pico-8 play session: hold ← + tap ❎, after a click and taps of 🅾, ❎, 🅾+❎, 🅾 in the second before t = 0

[t = 4 s] hold ← ~4s, tap ❎ ~7×
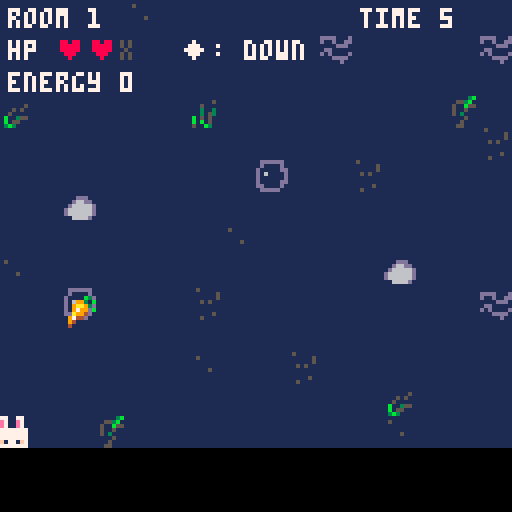
[t = 6 s] hold ← ~6s, tap ❎ ~10×
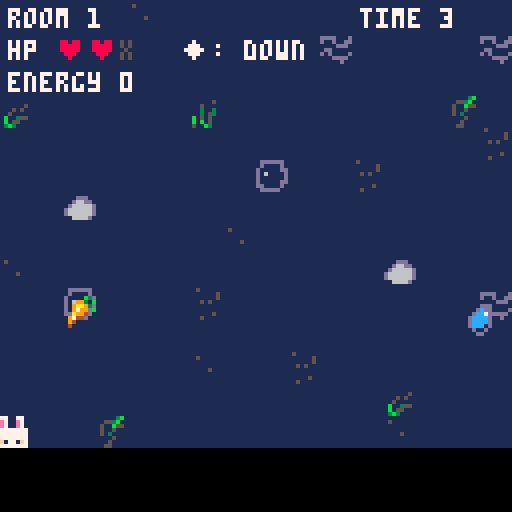
[t = 8 s] hold ← ~8s, tap ❎ ~14×
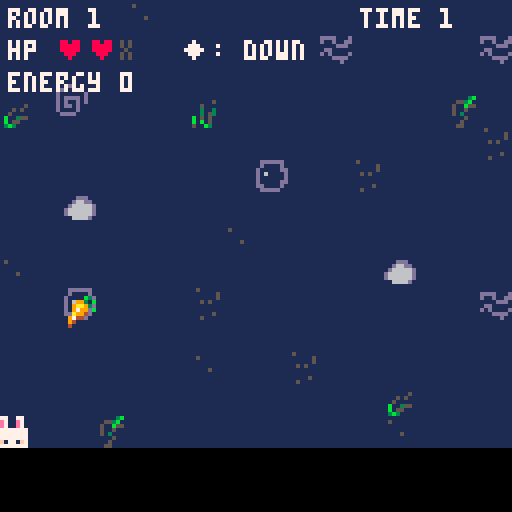

pico-8 cartridge
version 43
__lua__
-- gravity is broken
-- by elina

function _init()
	room=1
	coins=0
	hp=3
	state="start"
	
	reset_room()
	music(0)
end


------------------
--resets player, choose gravity, 
--set ob speed + gravity, set coin and timer
------------------
function reset_room()

 --player
	px=60
	py=60
	pw=6
	ph=8
	
	pvx=0 --hori velocity
	pvy=0 --vert velocity
	on_ground=false
	
	--gravity type
	if room==1 then
		gravity_type="down"
	else
	
		local last_gravity=gravity_type
		local new_gravity=""
		
		repeat
			local g=flr(rnd(5)) --random 
			
			if g==0 then
				gravity_type="down"
			elseif g==1 then
				gravity_type="up"
			elseif g==2 then
				gravity_type="right"
	  elseif g==3 then
	   gravity_type="left"
	  else
	   gravity_type="float down"
	  end
	  
	 until new_gravity!=last_gravity

	end
	--
	
	--obstacle
	ow=8
	oh=8
	ospeed=2+flr((room-1)/3)*0.5 --speed inc every 3 rooms
	
	obstacle_count=1+flr((room-1)/2) --cnt inc every 2 rooms
	obstacle_count=min(obstacle_count,6)
	obstacles={}
	
	for i=1, obstacle_count do
		spawn_obstacle(i)
	end

	--coin pos
	room_coins={}
	
	room_coin_total=1+flr(rnd(3)) --rand num of coins
	
	spawned_coins=0
	
	spawn_coin()
	
	coin_spawn_timer=2+flr(rnd(4)) --respawn rate
	
	
	--roomtime (s)
	room_time=10
	
	--protection after hit
	invincible=0
	
end

function _update()
	if state=="start" then
	
	--press a to start
		if btnp(4) then
			state="play"
		end
	end
 if state=="play" then
 	update_game()
 	
 elseif state=="between" then
  --btnp(5) = b on controller
  --b= spend 5 coins heal
  if btnp(5) and coins>=5 and hp<3 then
  	coins-=5
  	sfx(13)
  	hp+=1
  end
  
  --a:cont to next room
  if btnp(4) then
  	room+=1
  	state="play"
  	reset_room()
  end

 elseif state=="gameover" then

  -- press o to restart game
  if btnp(4) then
   _init()
  end

 end
end


function update_game()

 ----------------
 --movement
 ----------------

 if gravity_type=="left" then
 	if btn(0) then 
 		py-=1
 	end
 	
 	if btn(1) then
 		py+=1
 	end
 	
 	py=mid(0,py, 128-ph)
 elseif gravity_type=="right" then
 	if btn(0) then
 		py+=1
 	end
 	if btn(1) then
 		py-=1
 	end
 	
 else --vertical gravity
 	if btn(0) then
 		px-=1
 	end
 	
 	if btn(1) then
 		px+=1
 	end
 	
 	px=mid(0,px,128-pw)
 end

 -- keep player on screen
 if gravity_type=="left" or gravity_type=="right" then
 	py=mid(0,py,128-ph)
 else
 	px=mid(0,px,128-pw)
	end

 ----------------
 -- gravity
 ----------------

 if gravity_type=="down" then
	 pvy+=0.2
	elseif gravity_type=="up" then
	 pvy-=0.2
	elseif gravity_type=="right" then
	 pvx+=0.2
	elseif gravity_type=="left" then
	 pvx-=0.2
	elseif gravity_type=="float down" then
	 pvy+=0.05
	end
	
	px+=pvx
	py+=pvy


 ----------------
 -- floor
 ----------------

 on_ground=false
 
 if gravity_type=="down" or gravity_type=="float down" then
 	--floor=bottom
 	if py+ph>=112 then
 		py=112-ph
 		pvy=0
 		on_ground=true
 	end
 	
 	if py<0 then
 		py=0
 		pvy=0
 	end
 	
 elseif gravity_type=="up" then
 	--floor=top
 	if py<=8 then
 		py=8
 		pvy=0
 		on_ground=true
 	end
 
 elseif gravity_type=="right" then
 	--floor=right
 	if px+pw>=120 then
 		px=120-pw
 		pvx=0
 		on_ground=true
 	end
 	
 elseif gravity_type=="left" then
 	--floor=left
 	if px<=8 then
 		px=8
 		pvx=0
 		on_ground=true
 	end
 end

 ----------------
 --jump
 ----------------

 if btnp(4) and on_ground then
		if gravity_type=="down" or gravity_type=="float down" then
			pvy=-3.5
		elseif gravity_type=="up" then
			pvy=3.5
		elseif gravity_type=="right" then
			pvx=-3.5
		elseif gravity_type=="left" then
			pvx=3.5
		end
		sfx(16)
	end

 ----------------
 -- obstacle movement
 ----------------
	for o in all(obstacles) do
	
	 if gravity_type=="down" then
	  o.y+=ospeed
	
	  if o.y>128 then
	   reset_one_obstacle(o)
	  end
	
	 elseif gravity_type=="float down" then
	  o.y+=ospeed*0.5
	
	  if o.y>128 then
	   reset_one_obstacle(o)
	  end
	
	
	 elseif gravity_type=="up" then
	
	  o.y-=ospeed
	
	  if o.y+oh<0 then
	   reset_one_obstacle(o)
	  end
	
	
	 elseif gravity_type=="right" then
	
	  o.x+=ospeed
	
	  if o.x>128 then
	   reset_one_obstacle(o)
	  end
	
	
	 elseif gravity_type=="left" then
	
	  o.x-=ospeed
	
	  if o.x+ow<0 then
	   reset_one_obstacle(o)
	  end
	
	 end
	
	end

 ----------------
 -- obstacle collision
 ----------------
 if invincible>0 then
	 invincible-=1
	end
	
	if invincible==0 then
	
	 for o in all(obstacles) do
	
	  if collide(
	   px,py,pw,ph,
	   o.x,o.y,ow,oh
	  ) then
	
	   hp-=1
	   sfx(10)
	   invincible=30
	
	   reset_one_obstacle(o)
	
	   if hp<=0 then
	    state="gameover"
	   end
	
	   break
	  end
	
	 end
	
	end
	
 ----------------
 -- coin
 ----------------
	
	--coin spawning
	if spawned_coins<room_coin_total then
		coin_spawn_timer-=1/30
		if coin_spawn_timer<=0 then
			spawn_coin()
			coin_spawn_timer=2+flr(rnd(4))
		end
	end
	
 --coin collision
 for c in all(room_coins) do
	 if not c.taken then
	  if collide(px,py,pw,ph,
 					 c.x-3,c.y-3,6,6 ) then
	   coins+=1
	   sfx(11)
	   c.taken=true
	  end
	 end
	end

 ----------------
 -- spend coin
 ----------------

 -- x button
 -- spend 1 coin to remove
 -- 1 second from timer

 if btnp(5) and coins>0 then
  coins-=1
  room_time-=1
  sfx(12)
 end


 ----------------
 -- room timer
 ----------------

 room_time-=1/30

 if room_time<=0 then
  room_time=0
  state="between" --go to cut
  sfx(15)
 end

end


function spawn_coin()
	local cx=64
	local cy=64
	
	if gravity_type=="down" or gravity_type=="float down" then
		cx=8+rnd(112)
  cy=76+rnd(28)
	elseif gravity_type=="up" then
		cx=8+rnd(112)
  cy=16+rnd(24)
 elseif gravity_type=="right" then
  cx=88+rnd(22)
  cy=12+rnd(104)
 elseif gravity_type=="left" then
 	cx=18+rnd(22)
  cy=12+rnd(104)
 end
 
 add(room_coins, {
 	x=cx, 
 	y=cy, 
 	taken=false,
 	sprite=2+flr(rnd(2)) --sprite 2 or 3
 })
 
 spawned_coins+=1
end

function spawn_obstacle(index)
 local x=0
 local y=0

 if gravity_type=="down" or gravity_type=="float down" then
  x=rnd(120)
  y=-8-index*20

 elseif gravity_type=="up" then
  x=rnd(120)
  y=128+index*20

 elseif gravity_type=="right" then
  x=-8-index*20
  y=rnd(120)

 elseif gravity_type=="left" then
  x=128+index*20
  y=rnd(120)
 end

 add(obstacles,{x=x,y=y,sprite=4+flr(rnd(3))}) --sprite 4-6

end

function reset_one_obstacle(o)

	--choose new obstacle sprite
	o.sprite=4+flr(rnd(3))

 if gravity_type=="down"
 or gravity_type=="float down" then

  o.x=rnd(120)
  o.y=-8-rnd(40)

 elseif gravity_type=="up" then

  o.x=rnd(120)
  o.y=128+rnd(40)

 elseif gravity_type=="right" then

  o.x=-8-rnd(40)
  o.y=rnd(120)

 elseif gravity_type=="left" then

  o.x=128+rnd(40)
  o.y=rnd(120)

 end

end

function collide(
 ax,ay,aw,ah,
 bx,by,bw,bh
)

 return
  ax<bx+bw and
  ax+aw>bx and
  ay<by+bh and
  ay+ah>by

end


function _draw()

 --cls(1)
	if state=="start" then
		draw_start()
		
 elseif state=="play" then
  draw_game()

 elseif state=="between" then
  draw_between()
 elseif state=="gameover" then
		cls(0)
  print("game over",45,45,8)
  print("rooms: "..(room-1),45,60,7)
  print("press o",48,80,7)

 end
end

function draw_start()
	cls(14)
	--title
	print("hare-icane", 46, 20,1)
	
	--bunny
	spr(0,60,30)
	
	--instr
	print("survive the storm!", 29,45,7)
	print("collect food for energy", 18,62,7)
	print("beware: gravity in the storm", 7, 70,7)
	print(" is strange..", 40, 79,8)
	
	print("a: jump",50,90,1)
 print("b: spend energy",36,100,1)

 print("press a to start",32,118,7)
end

function draw_between()
	cls(14)
	map(0,0,0,0,16,16)
	
	--title
	print("room "..room.." cleared!",
		32,18,0)
		
	--health
	print("health",35, 40, 7)
	for i=1,3 do
		if i<=hp then
			print("♥", 65+(i-1)*10,40,8)
		else
			print("x", 65+(i-1)*10, 40,5)
		end
	end
	
	--coins
	print("energy: "..coins, 35,58,7)
	
	--heal option
	if hp>=3 then
		print("health full:)", 35, 76,15)
	elseif coins>=5 then
		print("b: heal 1 ♥", 28, 76, 7)
		print("cost: 5 energy",28, 84, 6)
	else
		print("not enough energy to heal", 22,76,6)
	end
	
	--continue
	print("a: next room",37,94,7)
end

	
function draw_game()

	draw_background()
 ----------------
 -- world
 ----------------

 -- floor
 if gravity_type=="down" or gravity_type=="float down" then
	 rectfill(0,112,127,127,0)
	elseif gravity_type=="up" then
	 rectfill(0,0,127,7,0)
	elseif gravity_type=="right" then
	 rectfill(120,0,127,127,0)
	elseif gravity_type=="left" then
	 rectfill(0,0,7,127,0)
	end
	
 -- player
 if invincible==0
 or invincible%4<2 then
  local player_sprite=0

		if gravity_type=="up" then
		 player_sprite=16
		elseif gravity_type=="right" then
		 player_sprite=1
		elseif gravity_type=="left" then
		 player_sprite=17
		else
		 player_sprite=0
		end
		
		spr(player_sprite,px-1,py)
 end

 -- obstacle
 for o in all(obstacles) do
	 spr(o.sprite, o.x, o.y)
	end

 -- draw coins
 for c in all(room_coins) do
	 if not c.taken then
	  spr(c.sprite,c.x-4,c.y-4)
	 end
	end


 ----------------
 -- interface
 ----------------

 print("room "..room,2,2,7)
 print("◆: "..gravity_type, 45,10,7)
 
 -- health display
	print("hp",2,10,7)
	
	for i=1,3 do
	 if i<=hp then
	  print("♥",14+(i-1)*8,10,8)
	 else
	  print("x",14+(i-1)*8,10,5)
	 end
	end

 print("energy "..coins,2,18,7)
	
 local seconds=
  flr(room_time+0.99)

 print(
  "time "..seconds,
  90,2,7
 )

end

function draw_background()

 -- lighter storm sky
 cls(1)
 map(16,0,0,0,16,16)

 -- rain streaks
--- line(8,30,4,37,7)
-- line(22,45,18,52,7)
-- line(38,24,34,31,7)
-- line(55,55,51,62,7)
-- line(72,35,68,42,7)
-- line(90,48,86,55,7)
-- line(108,27,104,34,7)
-- line(122,58,118,65,7)
---
	
end
__gfx__
077007700007777700000b300000b30000009aaa0000d00000ddd000000000000000000000000000000000000000000000000000000000000000000000000000
0e700e70077777f70009930b00eb320000099aa0000dcd000d000dd0000000000000000000000000000000000000000000000000000000000000000000000000
0e700e7077e77717009aa9300e828820009aaa0000dcc7d0d000000d000000000000000000000000000000000000000000000000000000000000000000000000
777777777e0777770097990b0ea88a2009aaa0000dccccd0d0dddd0d000000000000000000000000000000000000000000000000000000000000000000000000
777777770007777700a994000e8888209aaaaaa00dccccd0d0d00d0d000000000000000000000000000000000000000000000000000000000000000000000000
7777777707777717097440000e88a8200009aa000dccc1d0d0dd0d00000000000000000000000000000000000000000000000000000000000000000000000000
7f1771f777e777f70940000000888200000aa00000d11d00d0000d00000000000000000000000000000000000000000000000000000000000000000000000000
777777777e077777040000000008200000900000000dd0000dddd000000000000000000000000000000000000000000000000000000000000000000000000000
77777777777770000000000000000000000000000000000000000000000000000000000000000000000000000000000000000000000000000000000000000000
7f1771f77f777e700777777007700000077000000777777000000000770007700777777007777770077000000777700000000000000000000000000000000000
77777777717777e70770000007700000077000000770077000000000770007700770077007700770077000000770077000000000000000000000000000000000
77777777777770770770000007700000077000000770077000000000770707700770077007700770077000000770077000000000000000000000000000000000
77777777777770000777700007700000077000000770077000000000777777700770077007777000077000000770077000000000000000000000000000000000
07e007e071777e700770000007700000077000000770077000000000777077700770077007700770077000000770077000000000000000000000000000000000
07e007e07f7777e70777777007777770077777700777777000000000770007700777777007700770077777700777777000000000000000000000000000000000
07700770777770770000000000000000000000000000000000000000000000000000000000000000000000000000000000000000000000000000000000000000
00000000000000000000000000000000000000000000000000000000000000000000000000000000000000000000000000000000000000000000000000000000
00000000000000000000000000000000000000000000000000000000000000000000000000000000000000000000000000000000000000000000000000000000
00000000000000000000000000000000000000000000000000000000000000000000000000000000000000000000000000000000000000000000000000000000
00000000000000000000000000000000000000000000000000000000000000000000000000000000000000000000000000000000000000000000000000000000
00000000000000000000000000000000000000000000000000000000000000000000000000000000000000000000000000000000000000000000000000000000
00000000000000000000000000000000000000000000000000000000000000000000000000000000000000000000000000000000000000000000000000000000
00000000000000000000000000000000000000000000000000000000000000000000000000000000000000000000000000000000000000000000000000000000
00000000000000000000000000000000000000000000000000000000000000000000000000000000000000000000000000000000000000000000000000000000
00088000077007700000000000000000000000000000000000000000000000000000000000000000000000000000000000000000000000000000000000000000
00777700077007700ee0ee0000000000000000000000000000000000000000000000000000000000000000000000000000000000000000000000000000000000
0777777007700770eeeee7e000000000000000000000000000000000000000000000000000000000000000000000000000000000000000000000000000000000
0777777077777777eeeeeee000000000000000000000000000000000000000000000000000000000000000000000000000000000000000000000000000000000
77077077777777770eeeee0000000000000000000000000000000000000000000000000000000000000000000000000000000000000000000000000000000000
ff7997ff7777777700eee00000000000000000000000000000000000000000000000000000000000000000000000000000000000000000000000000000000000
0777777070777707000e000000000000000000000000000000000000000000000000000000000000000000000000000000000000000000000000000000000000
00900900777777770000000000000000000000000000000000000000000000000000000000000000000000000000000000000000000000000000000000000000
060060000dddddd00000000000000000000000000000000005000000000000000000000000000000000000000000000000000000000000000000000000000000
000060000d0000d0000ddd00dddd000d000000000000050000000050050000000000000000000000000000000000000000000000000000000000000000000000
00066600d00000dd00d66dd0d00d00dd000000500050000000000050000000000050000000000000000000000000000000000000000000000000000000000000
06660666d060000d0d66666d0000ddd0000505000030030000505000000000000000005000000000000000000000000000000000000000000000000000000000
00066600d000000dd666666d0dd00000005000000030530000000000000050005000000000000000000000000000000000000000000000000000000000000000
00006000d00000ddd666666dd0d0000d0b003550b050500000000000000000000005000000000000000000000000000000000000000000000000000000000000
06006000dd0000d0006666d0000dddd00b055000b0b0500000000500000000000000000000000000000000000000000000000000000000000000000000000000
000060000ddddd000000000000000d0003b30000500b300000500000000000000005000000000000000000000000000000000000000000000000000000000000
0000f000000f0000f00000000fff0ff0000003b00000000000000000000000000000000000000000000000000000000000000000000000000000000000000000
0000f000000f0000000000f00f0f0f0f00553b000000000000000000000000000000000000000000000000000000000000000000000000000000000000000000
000ff00000fff000000f00000f0f0f0f0500b5500000000000000000000000000000000000000000000000000000000000000000000000000000000000000000
0ffffff0fff0fff0000f00000f0fff0f050050000000000000000000000000000000000000000000000000000000000000000000000000000000000000000000
000ff00000fff00000fff0000f00000f050300000000000000000000000000000000000000000000000000000000000000000000000000000000000000000000
000f0000000f0000000f00000f00000f000050000000000000000000000000000000000000000000000000000000000000000000000000000000000000000000
000f0f00000f0000000000000f00000f000500000000000000000000000000000000000000000000000000000000000000000000000000000000000000000000
000f0000000f000000000f0000fffff0005500000000000000000000000000000000000000000000000000000000000000000000000000000000000000000000
__map__
5300005300005300005300005300005356000000470000000000000000000000000000000000000000000000000000000000000000000000000000000000000000000000000000000000000000000000000000000000000000000000000000000000000000000000000000000000000000000000000000000000000000000000
0000000000000000000000000000000000000000000000000000430000550043000000000000000000000000000000000000000000000000000000000000000000000000000000000000000000000000000000000000000000000000000000000000000000000000000000000000000000000000000000000000000000000000
0000500000000000000000000051000000000057000000000000000000000000000000000000000000000000000000000000000000000000000000000000000000000000000000000000000000000000000000000000000000000000000000000000000000000000000000000000000000000000000000000000000000000000
5300000000000000000000000000005344000000000045000000000000555400000000000000000000000000000000000000000000000000000000000000000000000000000000000000000000000000000000000000000000000000000000000000000000000000000000000000000000000000000000000000000000000000
0000005200000000000000000000000000000000000000000000000000550046000000000000000000000000000000000000000000000000000000000000000000000000000000000000000000000000000000000000000000000000000000000000000000000000000000000000000000000000000000000000000000000000
0000000000000000000000000000000000000000000000004100004600000000000000000000000000000000000000000000000000000000000000000000000000000000000000000000000000000000000000000000000000000000000000000000000000000000000000000000000000000000000000000000000000000000
5300000000000000000000000000005300004200000000000000000000000000000000000000000000000000000000000000000000000000000000000000000000000000000000000000000000000000000000000000000000000000000000000000000000000000000000000000000000000000000000000000000000000000
0000000000000000000000000000000000000000000000470000000000000000000000000000000000000000000000000000000000000000000000000000000000000000000000000000000000000000000000000000000000000000000000000000000000000000000000000000000000000000000000000000000000000000
0000000000000000000000000000000047000000000000000000000042000000000000000000000000000000000000000000000000000000000000000000000000000000000000000000000000000000000000000000000000000000000000000000000000000000000000000000000000000000000000000000000000000000
5300000000000000000000000000005300004100000046000000000000000043000000000000000000000000000000000000000000000000000000000000000000000000000000000000000000000000000000000000000000000000000000000000000000000000000000000000000000000000000000000000000000000000
0000000000000000000000000000000000000000000000000000000000000000000000000000000000000000000000000000000000000000000000000000000000000000000000000000000000000000000000000000000000000000000000000000000000000000000000000000000000000000000000000000000000000000
0000000000000000000000000000520000000000000047000046000000570000000000000000000000000000000000000000000000000000000000000000000000000000000000000000000000000000000000000000000000000000000000000000000000000000000000000000000000000000000000000000000000000000
5300000000000000000000000000005300000000000000000000000044000000000000000000000000000000000000000000000000000000000000000000000000000000000000000000000000000000000000000000000000000000000000000000000000000000000000000000000000000000000000000000000000000000
0000510000000000000000000050000000000054000000000000000047000000000000000000000000000000000000000000000000000000000000000000000000000000000000000000000000000000000000000000000000000000000000000000000000000000000000000000000000000000000000000000000000000000
0000000000000000000000000000000043000000000000000000004647006500000000000000000000000000000000000000000000000000000000000000000000000000000000000000000000000000000000000000000000000000000000000000000000000000000000000000000000000000000000000000000000000000
5300005300005300005300005300005300000000004700004100000000000057000000000000000000000000000000000000000000000000000000000000000000000000000000000000000000000000000000000000000000000000000000000000000000000000000000000000000000000000000000000000000000000000
